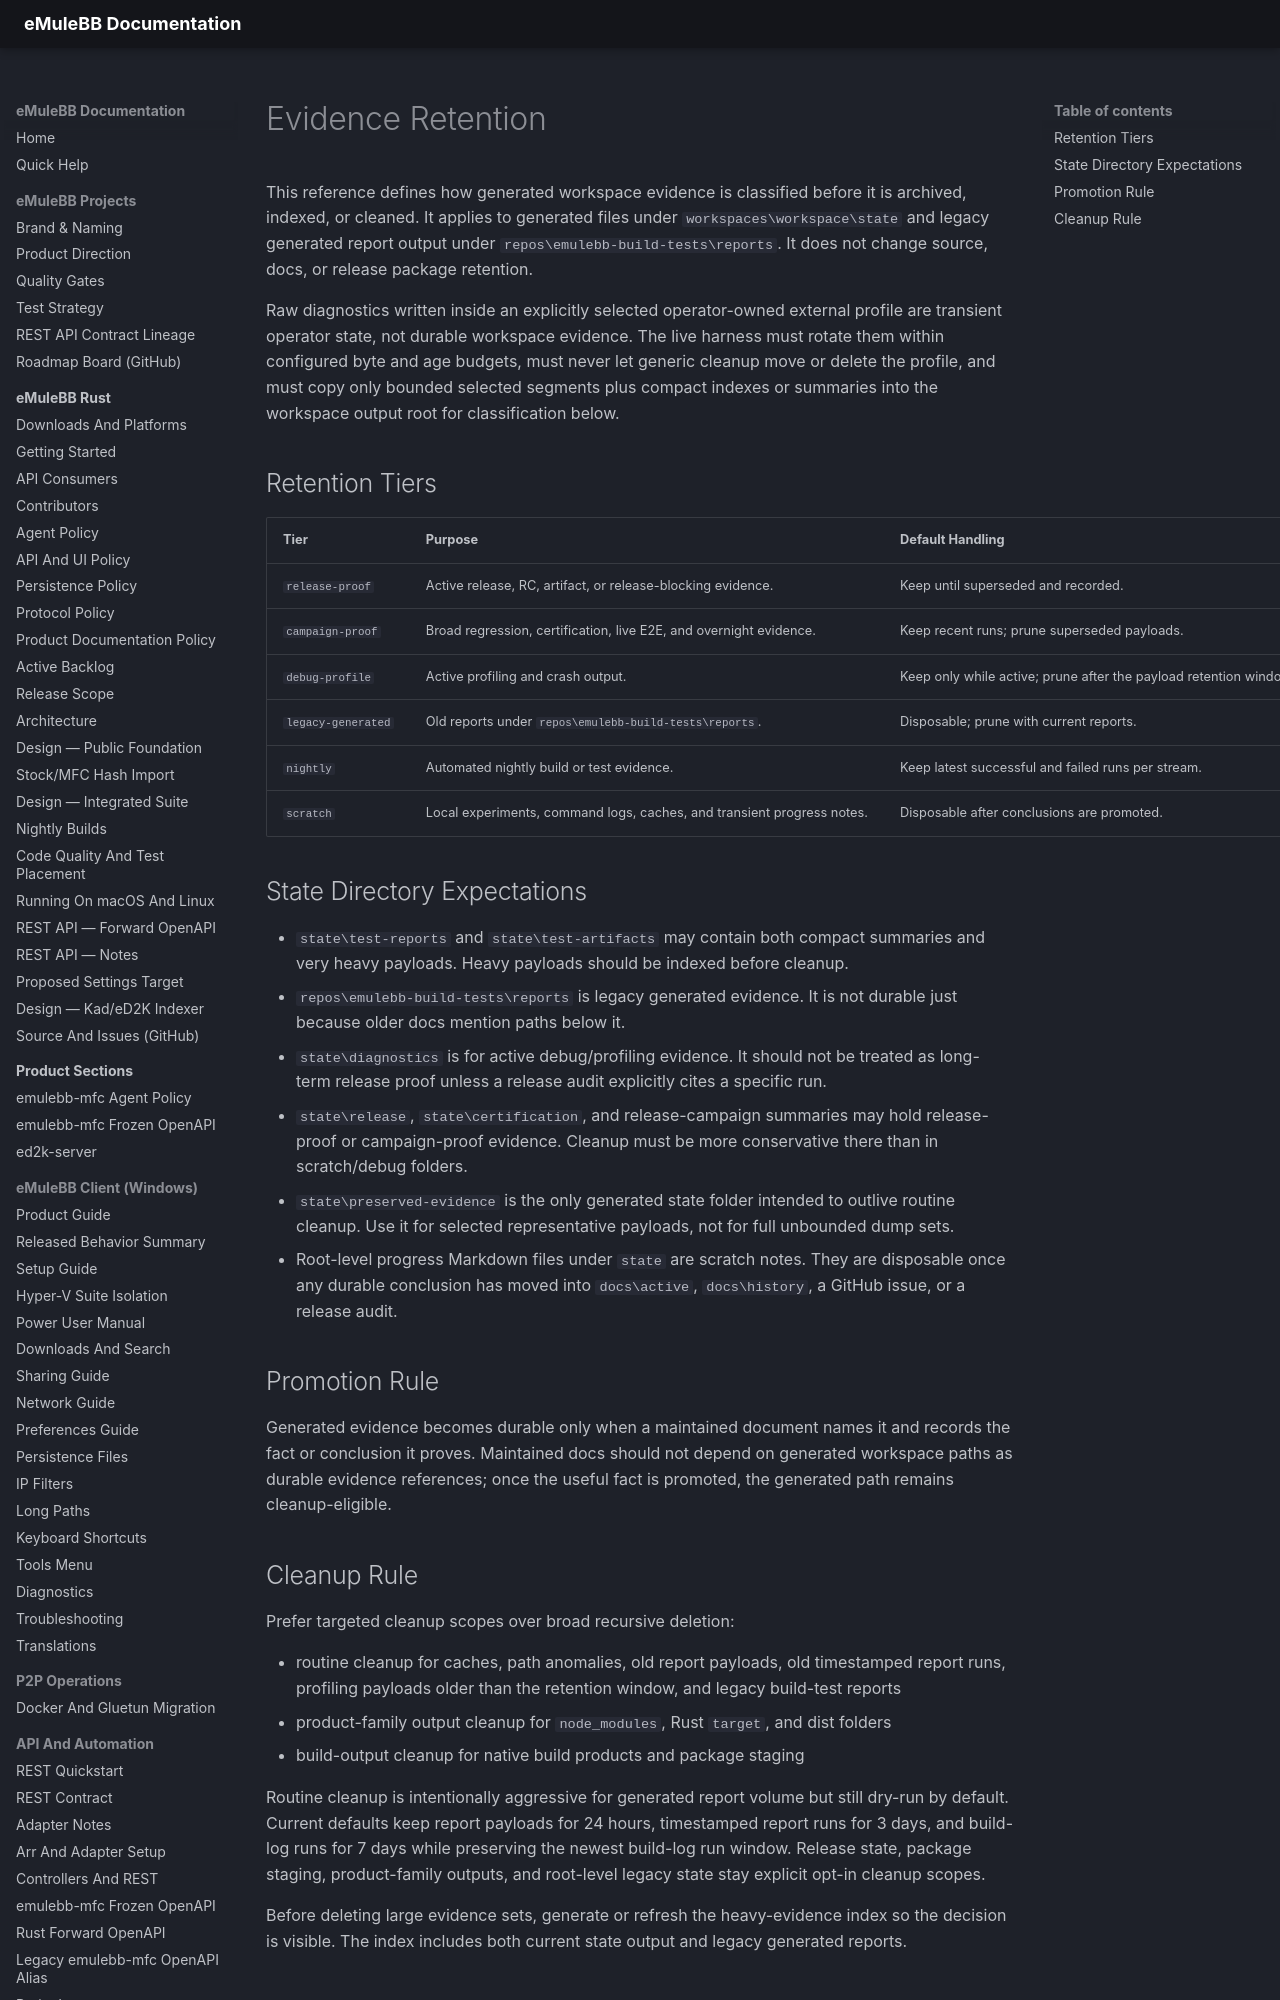

repository: emulebb/emulebb-tooling · page: reference/EVIDENCE-RETENTION/index.html · generator: mkdocs

# Evidence Retention

This reference defines how generated workspace evidence is classified before it
is archived, indexed, or cleaned. It applies to generated files under
`workspaces\workspace\state` and legacy generated report output under
`repos\emulebb-build-tests\reports`. It does not change source, docs, or
release package retention.

Raw diagnostics written inside an explicitly selected operator-owned external
profile are transient operator state, not durable workspace evidence. The live
harness must rotate them within configured byte and age budgets, must never let
generic cleanup move or delete the profile, and must copy only bounded selected
segments plus compact indexes or summaries into the workspace output root for
classification below.

## Retention Tiers

| Tier | Purpose | Default Handling |
|---|---|---|
| `release-proof` | Active release, RC, artifact, or release-blocking evidence. | Keep until superseded and recorded. |
| `campaign-proof` | Broad regression, certification, live E2E, and overnight evidence. | Keep recent runs; prune superseded payloads. |
| `debug-profile` | Active profiling and crash output. | Keep only while active; prune after the payload retention window. |
| `legacy-generated` | Old reports under `repos\emulebb-build-tests\reports`. | Disposable; prune with current reports. |
| `nightly` | Automated nightly build or test evidence. | Keep latest successful and failed runs per stream. |
| `scratch` | Local experiments, command logs, caches, and transient progress notes. | Disposable after conclusions are promoted. |
